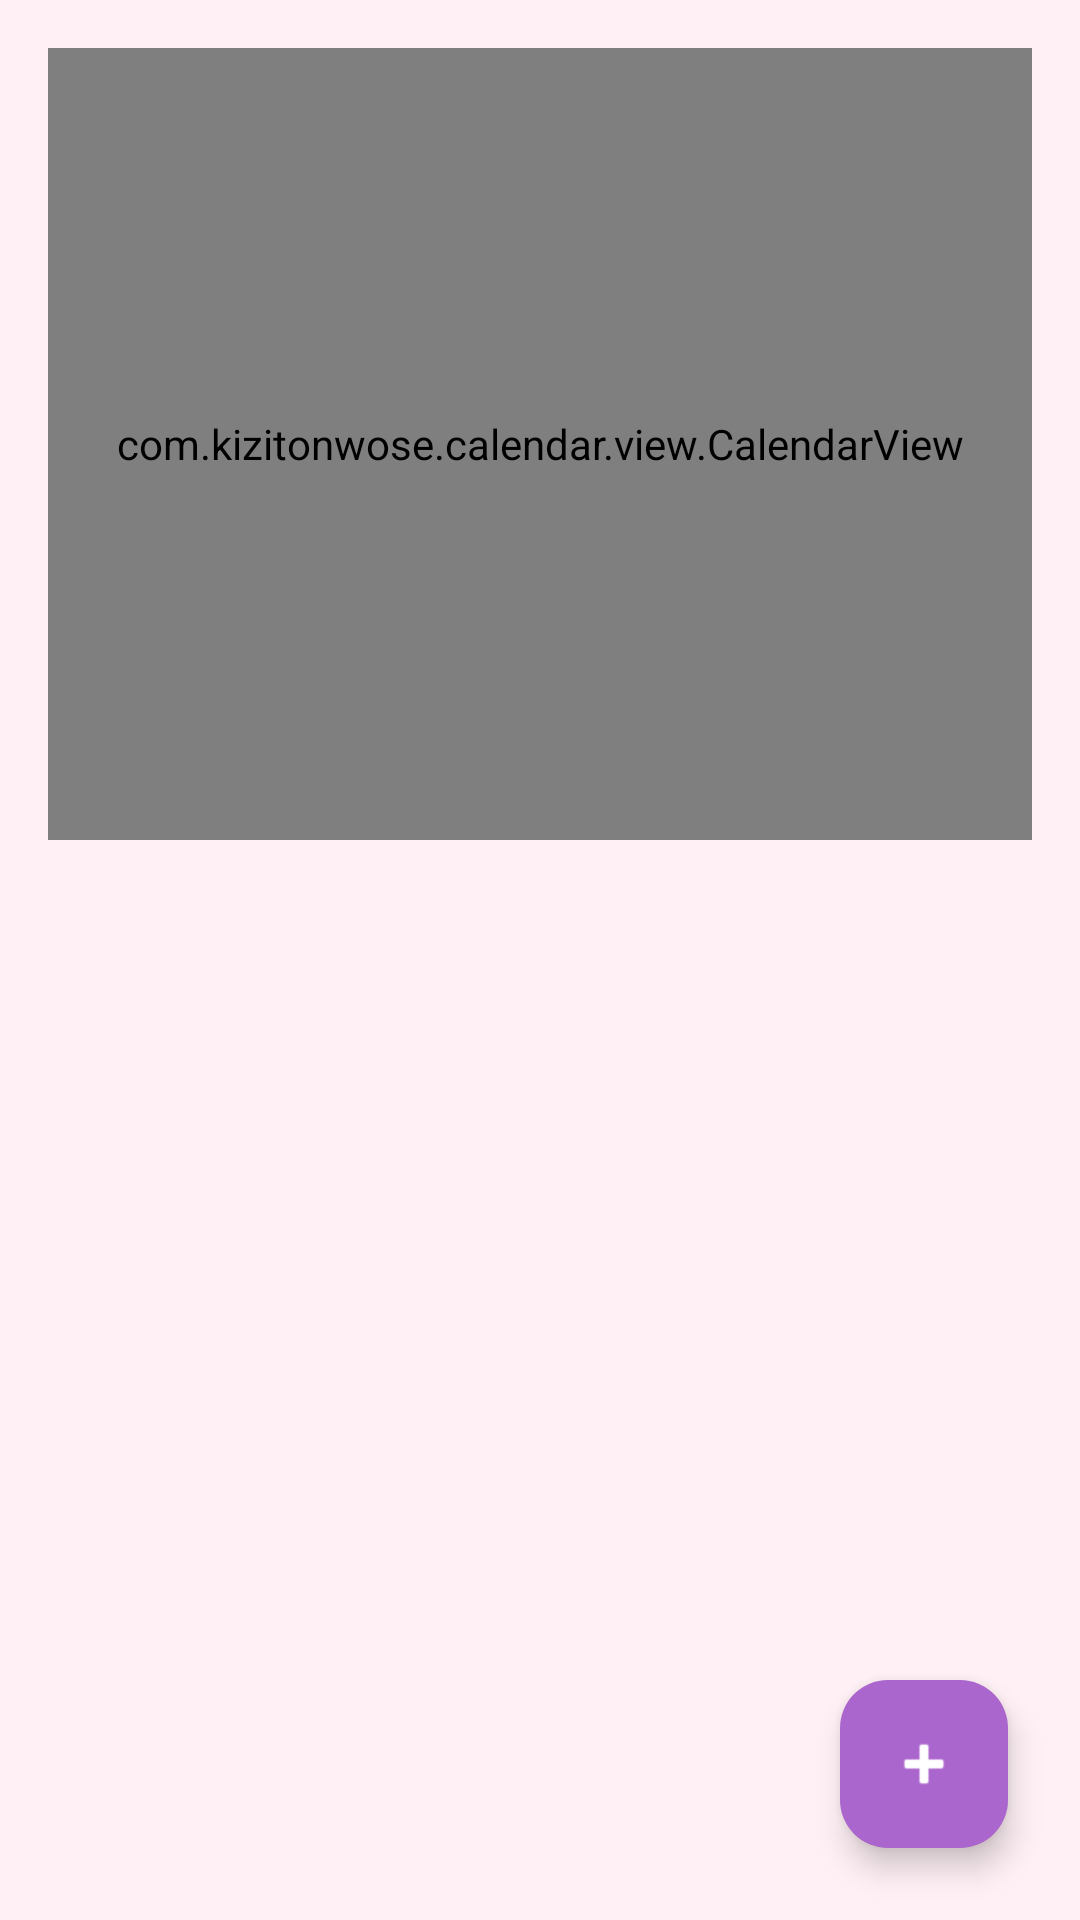

Here is an Android app screen rendered from its layout file. Give the layout XML and the strings, colors and styles it references.
<!-- AndroidManifest.xml: application theme Theme.Emotioncalendar -->
<!-- res/layout/activity_calendar.xml -->
<androidx.constraintlayout.widget.ConstraintLayout xmlns:android="http://schemas.android.com/apk/res/android"
    xmlns:app="http://schemas.android.com/apk/res-auto"
    xmlns:tools="http://schemas.android.com/tools"
    android:layout_width="match_parent"
    android:layout_height="match_parent"
    android:background="#FFF0F5"
    tools:context=".ui.CalendarActivity">

    <com.kizitonwose.calendar.view.CalendarView
        android:id="@+id/calendarView"
        android:layout_width="0dp"
        android:layout_height="0dp"
        app:layout_constraintTop_toTopOf="parent"
        app:layout_constraintBottom_toTopOf="@id/scheduleRecyclerView"
        app:layout_constraintStart_toStartOf="parent"
        app:layout_constraintEnd_toEndOf="parent"
        android:layout_margin="16dp" />

    <androidx.recyclerview.widget.RecyclerView
        android:id="@+id/scheduleRecyclerView"
        android:layout_width="0dp"
        android:layout_height="0dp"
        app:layout_constraintTop_toBottomOf="@id/calendarView"
        app:layout_constraintBottom_toTopOf="@id/addScheduleButton"
        app:layout_constraintStart_toStartOf="parent"
        app:layout_constraintEnd_toEndOf="parent"
        android:layout_marginHorizontal="16dp" />

    <com.google.android.material.floatingactionbutton.FloatingActionButton
        android:id="@+id/addScheduleButton"
        android:layout_width="wrap_content"
        android:layout_height="wrap_content"
        android:src="@android:drawable/ic_input_add"
        app:tint="@android:color/white"
        android:backgroundTint="@android:color/holo_purple"
        app:layout_constraintBottom_toBottomOf="parent"
        app:layout_constraintEnd_toEndOf="parent"
        android:layout_margin="24dp" />

</androidx.constraintlayout.widget.ConstraintLayout>
<!-- resources referenced by this layout -->
<resources>
  <style name="Theme.Emotioncalendar" parent="Base.Theme.Emotioncalendar" />
  <style name="Base.Theme.Emotioncalendar" parent="Theme.Material3.DayNight.NoActionBar">
          
          
      </style>
</resources>
